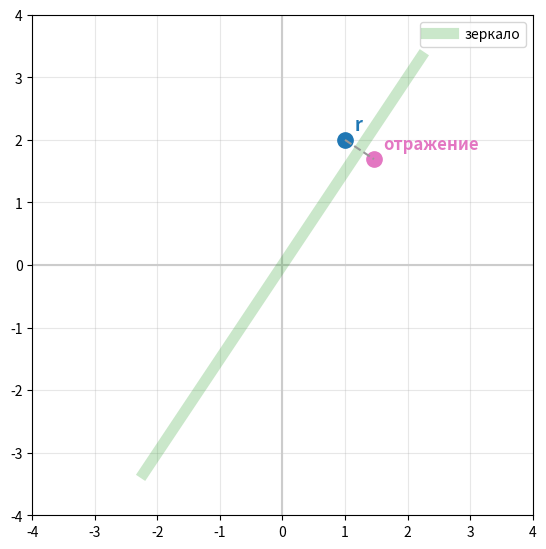

Reproduce this figure in Python.
import numpy as np
import numpy.linalg as la
import matplotlib.pyplot as plt

verySmallNumber = 1e-14

def gsBasis(A):                     # готовая функция из ноутбука 4
    B = np.array(A, dtype=np.float64)
    for j in range(B.shape[1]):
        for i in range(j):
            B[:, j] = B[:, j] - B[:, j] @ B[:, i] * B[:, i]
        if la.norm(B[:, j]) > verySmallNumber:
            B[:, j] = B[:, j] / la.norm(B[:, j])
        else:
            B[:, j] = np.zeros_like(B[:, j])
    return B

print("gsBasis загружена")

# "Кривой" базис медведя: первый столбец - направление зеркала
bearBasis = np.array([[1, -1],
                      [1.5, 2]], dtype=np.float64)

E = gsBasis(bearBasis)          # шаг 1: выпрямляем базис
print("E (столбцы - оси зеркала: e1 вдоль, e2 поперёк):")
print(np.round(E, 3))

TE = np.array([[1, 0],          # шаг 2: простое отражение "в мире зеркала"
               [0, -1]])

T = E @ TE @ E.T                # шаг 3: склеиваем цепочку в одну матрицу
print()
print("T = E @ TE @ E.T - машинка наклонного отражения:")
print(np.round(T, 3))

print("E.T @ E =")
print(np.round(E.T @ E, 10))        # единичная матрица - значит E.T это и есть обратная
print()
print("la.inv(E) =", )
print(np.round(la.inv(E), 3))
print("E.T =")
print(np.round(E.T, 3))             # совпадают!

r = np.array([1.0, 2.0])           # точка, которую отражаем

shag1 = E.T @ r                    # координаты точки В СИСТЕМЕ ЗЕРКАЛА
shag2 = TE @ shag1                 # отразили: вторая координата сменила знак
shag3 = E @ shag2                  # вернулись в обычные координаты

print("точка r:                     ", r)
print("шаг 1, E.T @ r:              ", np.round(shag1, 3), " <- (вдоль зеркала, поперёк)")
print("шаг 2, TE @ ...:             ", np.round(shag2, 3), " <- поперёк сменила знак")
print("шаг 3, E @ ...:              ", np.round(shag3, 3), " <- отражение готово")
print()
print("одним махом, T @ r:          ", np.round(T @ r, 3), " <- то же самое!")

def risuy_zerkalo(bearBasis, r):
    E = gsBasis(bearBasis)
    T = E @ np.array([[1, 0], [0, -1]]) @ E.T
    ro = T @ r

    plt.figure(figsize=(6.5, 6.5))
    ax = plt.gca()
    ax.axhline(0, color="#ccc"); ax.axvline(0, color="#ccc")
    e1 = E[:, 0]
    ax.plot([-4*e1[0], 4*e1[0]], [-4*e1[1], 4*e1[1]],
            color="tab:green", lw=8, alpha=0.25, label="зеркало")
    ax.plot(*r, "o", color="tab:blue", ms=11)
    ax.text(r[0]+0.15, r[1]+0.15, "r", color="tab:blue", fontsize=13, weight="bold")
    ax.plot(*ro, "o", color="tab:pink", ms=11)
    ax.text(ro[0]+0.15, ro[1]+0.15, "отражение", color="tab:pink", fontsize=12, weight="bold")
    ax.plot([r[0], ro[0]], [r[1], ro[1]], "--", color="#999")
    ax.set_xlim(-4, 4); ax.set_ylim(-4, 4); ax.set_aspect("equal")
    ax.grid(True, alpha=0.3); ax.legend()
    plt.show()

risuy_zerkalo(bearBasis, np.array([1.0, 2.0]))

# Помощник для проверки заданий. Просто запусти эту ячейку (Shift+Enter)
# и не думай пока о том, как она устроена, - она будет проверять твои ответы.
import numpy as np

def prover(nazvanie, tvoy_otvet, pravilnyy):
    """Сравнивает твой ответ с правильным и печатает результат."""
    if tvoy_otvet is ... or tvoy_otvet is None:
        print("⏳", nazvanie, "- ещё не решено (замени ... на свой ответ)")
        return
    try:
        if np.allclose(np.array(tvoy_otvet, dtype=np.float64),
                       np.array(pravilnyy, dtype=np.float64), atol=1e-6):
            print("✅", nazvanie, "- ПРАВИЛЬНО!")
        else:
            print("❌", nazvanie, "- пока неверно. Твой ответ:", tvoy_otvet)
    except Exception as e:
        print("❌", nazvanie, "- ответ не получилось сравнить:", e)

print("Проверяльщик готов!")

moy_otvet = ...        # куда попадёт [3, 0]? вектор из двух чисел

prover("отражение в диагонали", moy_otvet, [0, 3])

# А теперь проверь себя кодом - построй T и посчитай:
bearBasis2 = np.array([[1.0, 0.0],
                       [1.0, 1.0]])
E2 = ...               # примени gsBasis
T2 = ...               # собери цепочку E2 @ TE @ E2.T

# когда заполнишь, раскомментируй:
# print("T2 @ [3, 0] =", T2 @ np.array([3.0, 0.0]))
# risuy_zerkalo(bearBasis2, np.array([3.0, 0.0]))

# свободная ячейка для проверки свойств
